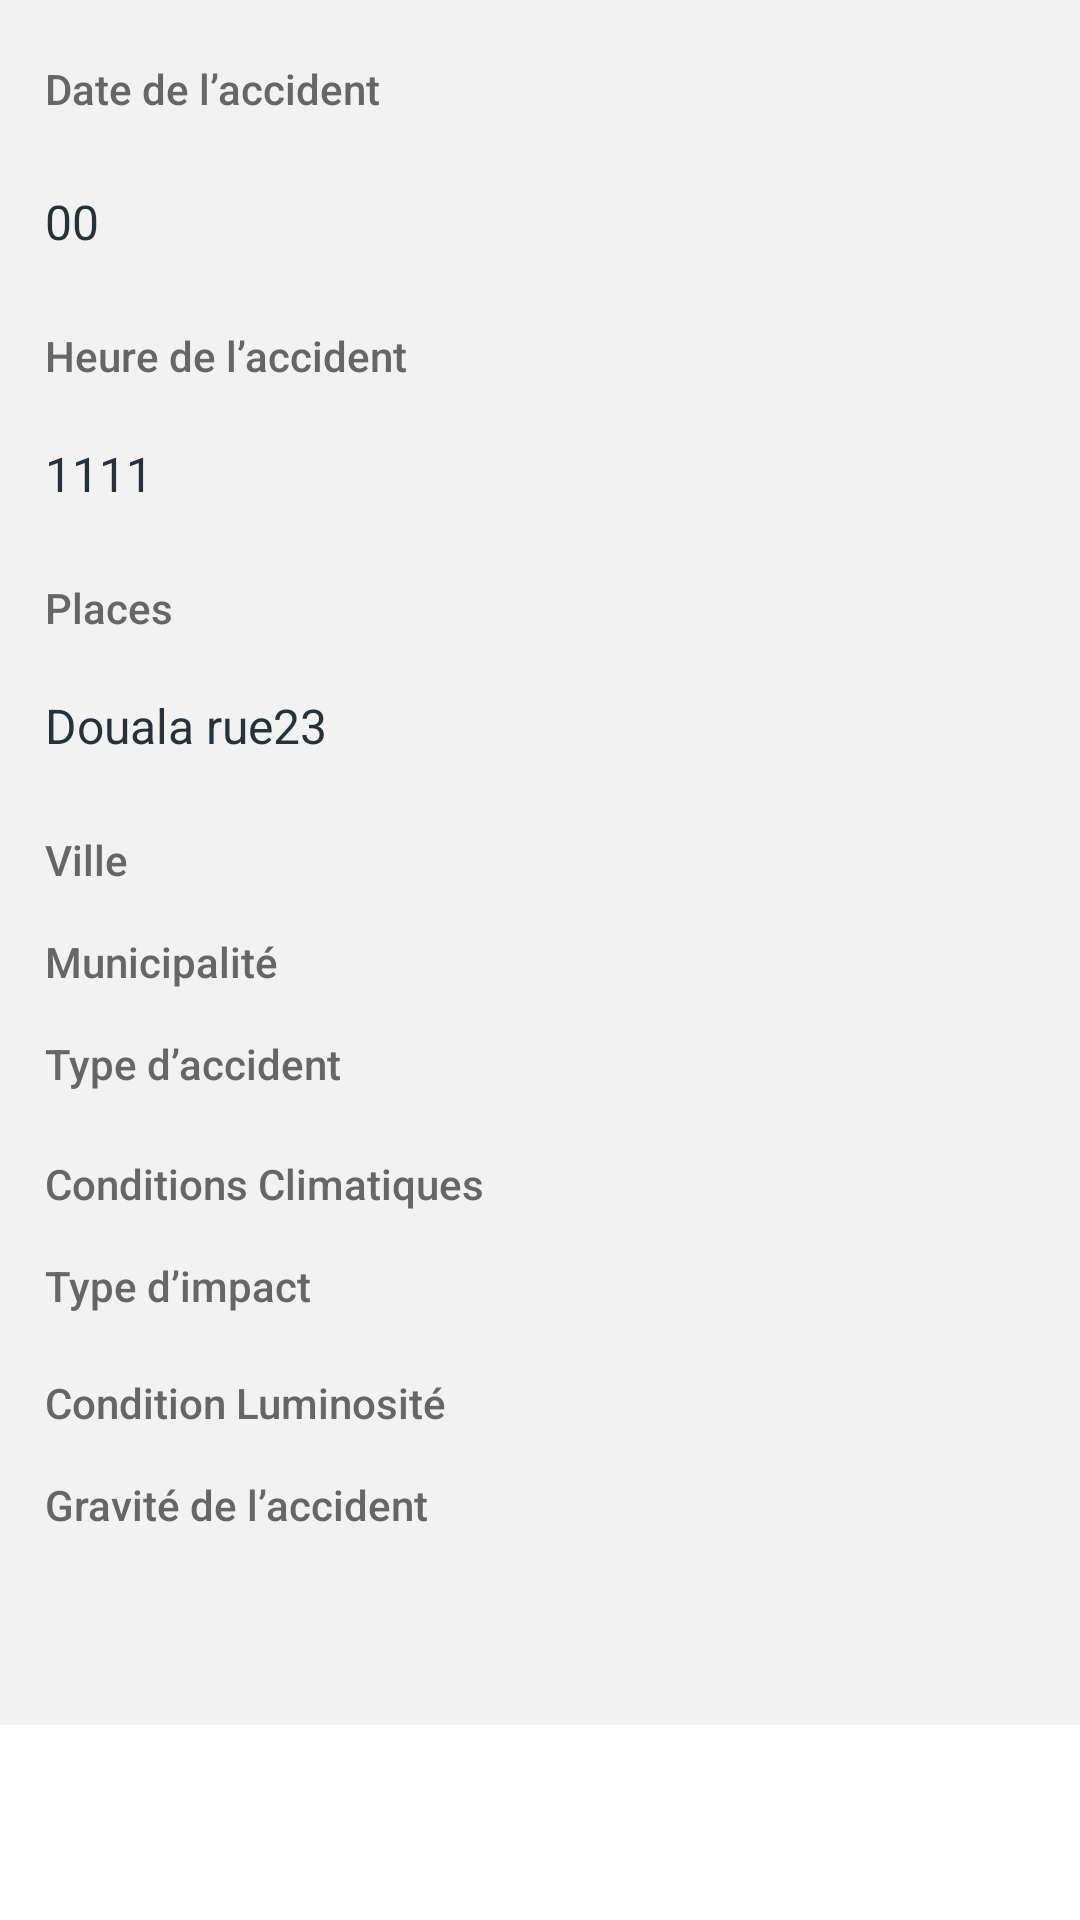

Reconstruct the res/layout file that produces this screen, plus the resources it refers to.
<!-- AndroidManifest.xml: application theme Theme.Mcd -->
<!-- res/layout/fragment_accident.xml -->
<?xml version="1.0" encoding="utf-8"?>
<androidx.core.widget.NestedScrollView
    xmlns:android="http://schemas.android.com/apk/res/android"
    xmlns:app="http://schemas.android.com/apk/res-auto"
    android:layout_width="match_parent"
    android:layout_height="match_parent">

    <LinearLayout
        android:background="@color/grey_5"
        android:layout_width="match_parent"
        android:layout_height="wrap_content"
        android:layout_centerInParent="true"
        android:orientation="vertical"
        android:padding="@dimen/spacing_large">

        



        <TextView
                android:layout_width="wrap_content"
                android:layout_height="wrap_content"
                android:text="@string/dateacc"
                android:layout_marginTop="@dimen/spacing_medium"
                android:textAppearance="@style/TextAppearance.AppCompat.Body1"
                android:textColor="@color/grey_60"
                app:fontFamily="sans-serif-medium" />


        <EditText
                android:id="@+id/dateacc"
                style="@style/EditText.Flat.Grey"
                android:layout_width="match_parent"
                android:layout_height="wrap_content"
                android:layout_marginTop="@dimen/spacing_large"
                android:background="@drawable/edit_text_round_bg_white"
                android:hint="@string/idacc"
                android:minHeight="@dimen/spacing_xmlarge"
                android:text="00" />


        <TextView
                android:layout_marginTop="@dimen/spacing_large"
                android:layout_width="wrap_content"
                android:layout_height="wrap_content"
                android:text="@string/heureacc"
                android:textAppearance="@style/TextAppearance.AppCompat.Body1"
                android:textColor="@color/grey_60"
                app:fontFamily="sans-serif-medium" />

        <EditText
                android:id="@+id/heureacc"
                android:layout_marginTop="@dimen/spacing_middle"
                style="@style/EditText.Flat.Grey"
                android:layout_width="match_parent"
                android:layout_height="wrap_content"
                android:background="@drawable/edit_text_round_bg_white"
                android:hint="@string/heureacc"
                android:text="1111"
                android:minHeight="@dimen/spacing_xmlarge"/>


        <TextView
                android:layout_marginTop="@dimen/spacing_large"
                android:layout_width="wrap_content"
                android:layout_height="wrap_content"
                android:text="@string/place"
                android:textAppearance="@style/TextAppearance.AppCompat.Body1"
                android:textColor="@color/grey_60"
                app:fontFamily="sans-serif-medium" />


        <EditText
                android:id="@+id/place"
                android:layout_marginTop="@dimen/spacing_middle"
                style="@style/EditText.Flat.Grey"
                android:layout_width="match_parent"
                android:layout_height="wrap_content"
                android:background="@drawable/edit_text_round_bg_white"
                android:hint="Places"
                android:text="Douala rue23"
                android:minHeight="@dimen/spacing_xmlarge"/>

        <TextView
                android:layout_marginTop="@dimen/spacing_large"
                android:layout_width="wrap_content"
                android:layout_height="wrap_content"
                android:text="@string/city"
                android:layout_marginBottom="@dimen/spacing_medium"
                android:textAppearance="@style/TextAppearance.AppCompat.Body1"
                android:textColor="@color/grey_60"
                app:fontFamily="sans-serif-medium" />


        
        <Spinner
                android:id="@+id/cityspinner"

                android:background="@drawable/edit_text_round_spinner_white"
                android:layout_width="match_parent"
                android:layout_height="wrap_content" />


        


        <TextView

                android:layout_width="wrap_content"
                android:layout_height="wrap_content"
                android:text="@string/munacc"
                android:layout_marginBottom="@dimen/spacing_medium"
                android:layout_marginTop="@dimen/spacing_middle"
                android:textAppearance="@style/TextAppearance.AppCompat.Body1"
                android:textColor="@color/grey_60"
                app:fontFamily="sans-serif-medium" />

        <Spinner
                android:id="@+id/munispinner"
                android:background="@drawable/edit_text_round_spinner_white"
                android:layout_width="match_parent"
                android:layout_height="wrap_content" />


        <TextView
                android:layout_marginTop="@dimen/spacing_middle"
                android:layout_width="wrap_content"
                android:layout_height="wrap_content"
                android:layout_marginBottom="@dimen/spacing_medium"
                android:text="@string/typeacc"
                android:textAppearance="@style/TextAppearance.AppCompat.Body1"
                android:textColor="@color/grey_60"
                app:fontFamily="sans-serif-medium" />

        <Spinner
                android:id="@+id/typespinneracc"
                android:background="@drawable/edit_text_round_spinner_white"


                android:layout_width="match_parent"
                android:layout_height="wrap_content" />

        <TextView

                android:layout_marginTop="@dimen/spacing_middlse"
                android:layout_width="wrap_content"
                android:layout_height="wrap_content"
                android:layout_marginBottom="@dimen/spacing_medium"
                android:text="@string/climaticcondition"
                android:textAppearance="@style/TextAppearance.AppCompat.Body1"
                android:textColor="@color/grey_60"
                app:fontFamily="sans-serif-medium" />

        <Spinner
                android:background="@drawable/edit_text_round_spinner_white"
                android:id="@+id/accidentbrightspinner"
                android:layout_width="match_parent"
                android:layout_height="wrap_content" />

        <TextView
                android:layout_marginTop="@dimen/spacing_middle"
                android:layout_width="wrap_content"
                android:layout_height="wrap_content"
                android:layout_marginBottom="@dimen/spacing_medium"
                android:text="@string/typeimpact"
                android:textAppearance="@style/TextAppearance.AppCompat.Body1"
                android:textColor="@color/grey_60"
                app:fontFamily="sans-serif-medium" />


        <Spinner
                android:background="@drawable/edit_text_round_spinner_white"
                android:id="@+id/accidentimpactspinner"
                android:layout_width="match_parent"
                android:layout_marginBottom="@dimen/spacing_medium"
                android:layout_height="wrap_content" />

        <TextView
                android:layout_marginTop="@dimen/spacing_middle"
                android:layout_width="wrap_content"
                android:layout_height="wrap_content"
                android:text="@string/conditionluminosite"
                android:textAppearance="@style/TextAppearance.AppCompat.Body1"
                android:textColor="@color/grey_60"
                android:layout_marginBottom="@dimen/spacing_medium"
                app:fontFamily="sans-serif-medium" />


        <Spinner
                android:background="@drawable/edit_text_round_spinner_white"


                android:id="@+id/accidentclimaticspinner"
                android:layout_width="match_parent"
                android:layout_height="wrap_content" />

        <TextView
                android:layout_marginTop="@dimen/spacing_middle"
                android:layout_width="wrap_content"
                android:layout_height="wrap_content"
                android:text="@string/Gravitaccident"
                android:textAppearance="@style/TextAppearance.AppCompat.Body1"
                android:textColor="@color/grey_60"
                android:layout_marginBottom="@dimen/spacing_medium"
                app:fontFamily="sans-serif-medium" />

        <Spinner
                android:background="@drawable/edit_text_round_spinner_white"
                android:id="@+id/gravityspinner"
                android:layout_width="match_parent"
                android:layout_height="wrap_content" />

<LinearLayout
    android:layout_width="match_parent"
    android:layout_height="wrap_content"
    android:layout_marginTop="@dimen/spacing_middle"
    android:orientation="horizontal"
    android:weightSum="2">

    <LinearLayout
        android:layout_width="match_parent"
        android:layout_height="wrap_content"
        android:orientation="vertical"
        android:layout_margin="@dimen/spacing_middle"
        android:layout_weight="1">



    </LinearLayout>

    <LinearLayout
        android:layout_width="match_parent"
        android:layout_height="wrap_content"
        android:layout_marginTop="@dimen/spacing_middle"
        android:orientation="vertical"
        android:layout_weight="1"
        android:layout_margin="@dimen/spacing_middle">




    </LinearLayout>

</LinearLayout>

     <LinearLayout
            android:layout_width="match_parent"
            android:layout_height="wrap_content"
            android:orientation="horizontal">





         </LinearLayout>

        <LinearLayout
            android:layout_width="match_parent"
            android:layout_height="wrap_content"
            android:layout_marginTop="@dimen/spacing_middle"
            android:orientation="horizontal">




            <View
                android:layout_width="@dimen/spacing_middle"
                android:layout_height="0dp" />



        </LinearLayout>
        <View
            android:layout_width="@dimen/spacing_middle"
            android:layout_height="4dp" />





    </LinearLayout>

</androidx.core.widget.NestedScrollView>
<!-- resources referenced by this layout -->
<resources>
  <color name="grey_40">#999999</color>
  <color name="grey_5">#f2f2f2</color>
  <color name="grey_60">#666666</color>
  <dimen name="spacing_large">15dp</dimen>
  <dimen name="spacing_medium">5dp</dimen>
  <dimen name="spacing_middle">10dp</dimen>
  <dimen name="spacing_middlse">16dp</dimen>
  <dimen name="spacing_xmlarge">40dp</dimen>
  <string name="Gravitaccident">Gravité de l’accident</string>
  <string name="city">Ville</string>
  <string name="climaticcondition">Conditions Climatiques</string>
  <string name="conditionluminosite">Condition Luminosité</string>
  <string name="dateacc">Date de l’accident</string>
  <string name="heureacc">Heure de l’accident</string>
  <string name="idacc">Identificateur de l’accident</string>
  <string name="munacc">Municipalité </string>
  <string name="place">Places</string>
  <string name="typeacc">Type d’accident</string>
  <string name="typeimpact">Type d’impact</string>
  <style name="EditText.Flat.Grey" parent="@style/AppTheme">
          <item name="android:textColorHint">@color/grey_40</item>
          <item name="android:textAppearance">@style/Base.TextAppearance.AppCompat.Subhead</item>
          <item name="android:textColor">@color/grey_90</item>
      </style>
  <style name="SpinnerTheme" parent="android:Widget.Spinner">
          <item name="android:background">@drawable/spinner_backgrounds</item>
      </style>
  <style name="Theme.Mcd" parent="Theme.MaterialComponents.DayNight.DarkActionBar">
          
          <item name="colorPrimary">@color/blue_400</item>
          <item name="colorPrimaryVariant">@color/blue_400</item>
          <item name="colorOnPrimary">@color/white</item>
          
          <item name="colorSecondary">@color/teal_200</item>
          <item name="colorSecondaryVariant">@color/teal_700</item>
          <item name="colorOnSecondary">@color/black</item>
          
          <item name="android:statusBarColor" tools:targetApi="l">?attr/colorPrimaryVariant</item>
  
          
      </style>
  <dimen name="spacing_small">3dp</dimen>
  <color name="grey_10">#e6e6e6</color>
  <style name="AppTheme" parent="BaseTheme" />
  <color name="grey_90">#263238</color>
  <color name="blue_400">#42A5F5</color>
  <color name="white">#FFFFFFFF</color>
  <color name="teal_200">#80CBC4</color>
  <color name="teal_700">#00796B</color>
  <color name="black">#FF000000</color>
  <style name="BaseTheme" parent="Theme.AppCompat.Light.NoActionBar">
          
          <item name="colorPrimary">@color/colorPrimary</item>
          <item name="colorPrimaryDark">@color/colorPrimaryDark</item>
          <item name="colorAccent">@color/colorAccent</item>
          <item name="windowActionModeOverlay">true</item>
          <item name="android:actionModeBackground">@color/blue_grey_600</item>
          <item name="android:dialogTheme">@style/Dialog.Theme</item>
      </style>
  <!-- drawable ic_arrow_drop (drawable) -->
  <vector xmlns:android="http://schemas.android.com/apk/res/android"
          android:width="24dp"
          android:height="24dp"
          android:viewportWidth="24.0"
          android:viewportHeight="24.0">
      <path
              android:fillColor="@color/black"
              android:pathData="M7,10l5,5 5,-5z"/>
  </vector>
  <color name="colorPrimary">#1976D2</color>
  <color name="colorPrimaryDark">#1565C0</color>
  <color name="colorAccent">#FF4081</color>
  <color name="blue_grey_600">#546E7A</color>
  <style name="Dialog.Theme" parent="Theme.AppCompat.Light.Dialog">
          <item name="colorPrimary">@color/colorPrimary</item>
          <item name="colorPrimaryDark">@color/colorPrimaryDark</item>
          <item name="colorAccent">@color/colorAccent</item>
      </style>
</resources>
